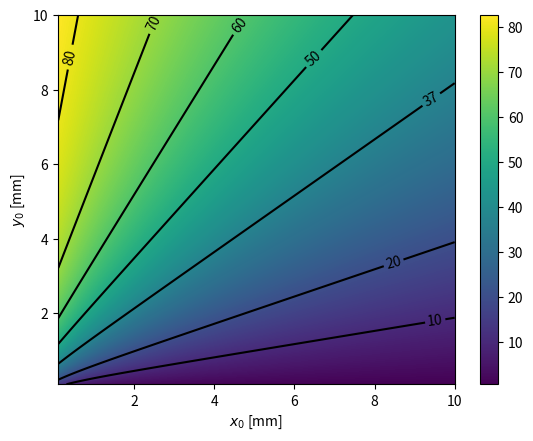

The matplotlib source for this figure:
#!/usr/bin/env python3
# -*- coding: utf-8 -*-
"""
Created on Tue Apr 30 11:45:26 2024

@author: shaun
"""

import numpy as np
from numpy import arctan,sin,pi,sqrt

# Work in mm the whole way through
x0 = np.linspace(0.1,10,1001)
y0 = np.linspace(0.1,10,1001)

Rad = 0.635

X,Y = np.meshgrid(x0,y0)

def theta(R,x,y):
    phi = arctan((x+R)/(y+R))
    alpha = arctan(R/sqrt((x+R)**2 + (y+R)**2))#arctan(R*sin(phi)/(x+R))
    return np.rad2deg(((pi/2)-alpha-phi))

theta_vals = theta(Rad,X,Y)

import matplotlib.pyplot as plt
level = [10,20,37,50,60,70,80,90]
fig,ax = plt.subplots()
m = ax.pcolormesh(x0,y0,theta_vals)
CS = ax.contour(x0,y0,theta_vals,2,colors='k',levels=level)
ax.clabel(CS, inline=True, fontsize=10)
fig.colorbar(m)
ax.set(xlabel='$x_0$ [mm]',ylabel='$y_0$ [mm]')